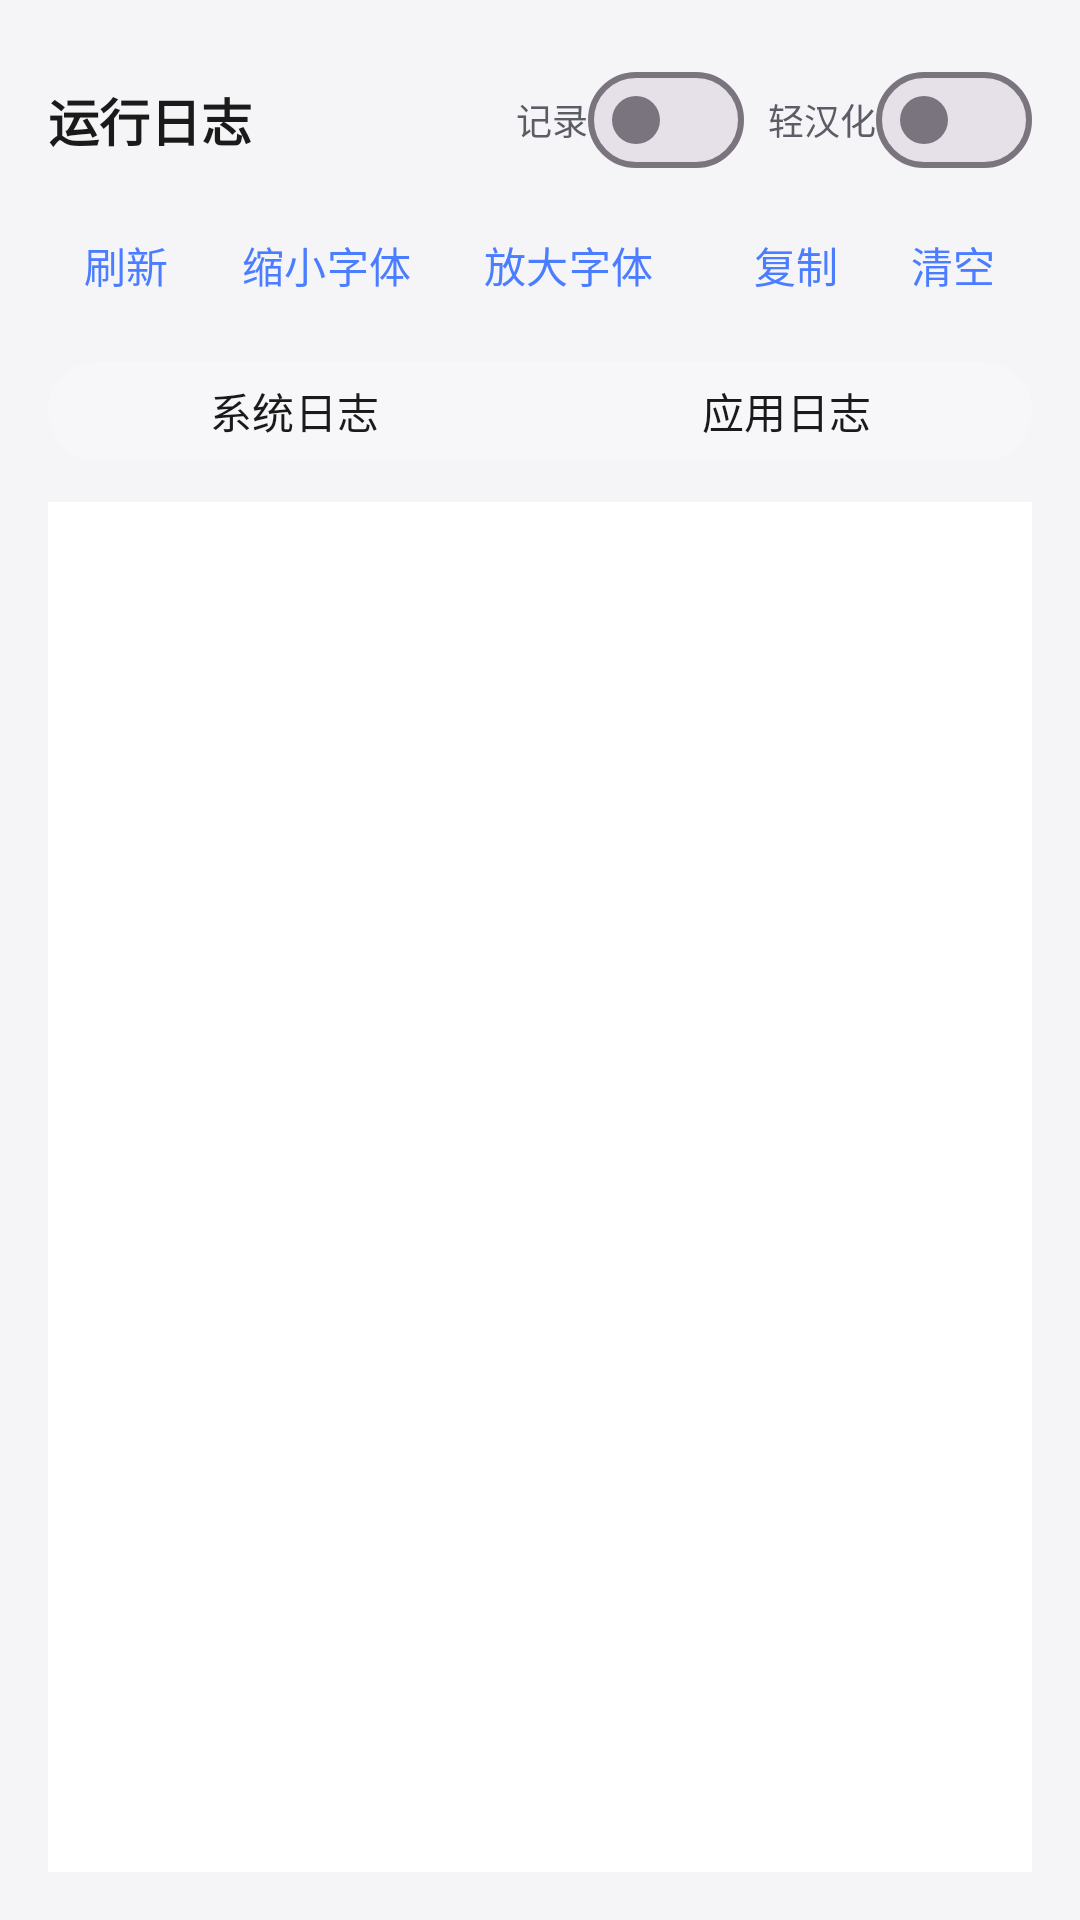

Write the Android layout XML for this screen, with the resource values it uses.
<!-- AndroidManifest.xml: activity theme Theme.NekoType -->
<!-- res/layout/activity_log.xml -->
<?xml version="1.0" encoding="utf-8"?>
<FrameLayout xmlns:android="http://schemas.android.com/apk/res/android"
    xmlns:app="http://schemas.android.com/apk/res-auto"
    android:layout_width="match_parent"
    android:layout_height="match_parent">

<LinearLayout
    android:layout_width="match_parent"
    android:layout_height="match_parent"
    android:orientation="vertical"
    android:background="@drawable/bg_gradient_app"
    android:padding="16dp">

    
    <LinearLayout
        android:layout_width="match_parent"
        android:layout_height="wrap_content"
        android:orientation="horizontal"
        android:gravity="center_vertical">
        <TextView
            android:layout_width="0dp"
            android:layout_height="wrap_content"
            android:layout_weight="1"
            android:text="@string/t114"
            android:textSize="@dimen/ts_17"
            android:textStyle="bold"
            android:textColor="?attr/colorOnSurface"/>
        <TextView
            android:layout_width="wrap_content"
            android:layout_height="wrap_content"
            android:text="@string/t115"
            android:textSize="@dimen/ts_12"
            android:textColor="?attr/colorOnSurfaceVariant"/>
        <com.google.android.material.materialswitch.MaterialSwitch
            android:id="@+id/swLogEnabled"
            android:layout_width="wrap_content"
            android:layout_height="wrap_content"/>
        <TextView
            android:layout_width="wrap_content"
            android:layout_height="wrap_content"
            android:text="@string/t116"
            android:textSize="@dimen/ts_12"
            android:textColor="?attr/colorOnSurfaceVariant"
            android:layout_marginStart="8dp"/>
        <com.google.android.material.materialswitch.MaterialSwitch
            android:id="@+id/swLocalize"
            android:layout_width="wrap_content"
            android:layout_height="wrap_content"/>
    </LinearLayout>

    
    <LinearLayout
        android:layout_width="match_parent"
        android:layout_height="wrap_content"
        android:orientation="horizontal"
        android:gravity="center_vertical"
        android:layout_marginTop="4dp">
        <com.google.android.material.button.MaterialButton
            android:id="@+id/btnRefreshLog"
            style="@style/Widget.Material3.Button.TextButton"
            android:layout_width="wrap_content"
            android:layout_height="wrap_content"
            android:minWidth="0dp"
            android:minHeight="0dp"
            android:text="@string/t117"/>
        <com.google.android.material.button.MaterialButton
            android:id="@+id/btnShrinkFont"
            style="@style/Widget.Material3.Button.TextButton"
            android:layout_width="wrap_content"
            android:layout_height="wrap_content"
            android:minWidth="0dp"
            android:minHeight="0dp"
            android:text="@string/t118"/>
        <com.google.android.material.button.MaterialButton
            android:id="@+id/btnGrowFont"
            style="@style/Widget.Material3.Button.TextButton"
            android:layout_width="wrap_content"
            android:layout_height="wrap_content"
            android:minWidth="0dp"
            android:minHeight="0dp"
            android:text="@string/t119"/>
        <View
            android:layout_width="0dp"
            android:layout_height="1dp"
            android:layout_weight="1"/>
        <com.google.android.material.button.MaterialButton
            android:id="@+id/btnCopyLog"
            style="@style/Widget.Material3.Button.TextButton"
            android:layout_width="wrap_content"
            android:layout_height="wrap_content"
            android:minWidth="0dp"
            android:minHeight="0dp"
            android:text="@string/t120"/>
        <com.google.android.material.button.MaterialButton
            android:id="@+id/btnClearLog"
            style="@style/Widget.Material3.Button.TextButton"
            android:layout_width="wrap_content"
            android:layout_height="wrap_content"
            android:minWidth="0dp"
            android:minHeight="0dp"
            android:text="@string/t121"/>
    </LinearLayout>

    
    <com.google.android.material.button.MaterialButtonToggleGroup
        android:id="@+id/logModeGroup"
        android:layout_width="match_parent"
        android:layout_height="wrap_content"
        app:singleSelection="true"
        app:selectionRequired="true"
        android:layout_marginTop="8dp">
        <com.google.android.material.button.MaterialButton
            android:id="@+id/btnModeSys"
            style="@style/Widget.Material3.Button.TonalButton"
            android:layout_width="0dp"
            android:layout_height="wrap_content"
            android:layout_weight="1"
            android:minHeight="40dp"
            android:text="@string/t122"/>
        <com.google.android.material.button.MaterialButton
            android:id="@+id/btnModeApp"
            style="@style/Widget.Material3.Button.TonalButton"
            android:layout_width="0dp"
            android:layout_height="wrap_content"
            android:layout_weight="1"
            android:minHeight="40dp"
            android:text="@string/t123"/>
    </com.google.android.material.button.MaterialButtonToggleGroup>

    
    <FrameLayout
        android:layout_width="match_parent"
        android:layout_height="match_parent"
        android:layout_marginTop="10dp">

        
        <ScrollView
            android:id="@+id/scrollSysLog"
            android:layout_width="match_parent"
            android:layout_height="match_parent"
            android:background="?attr/colorSurface"
            android:padding="12dp">
            <TextView
                android:id="@+id/tvSysLog"
                android:layout_width="match_parent"
                android:layout_height="wrap_content"
                android:textSize="@dimen/ts_10"
                android:fontFamily="monospace"
                android:textColor="?attr/colorOnSurfaceVariant"
                android:lineSpacingExtra="1dp"
                android:textIsSelectable="true"/>
        </ScrollView>

        
        <ScrollView
            android:id="@+id/scrollAppLog"
            android:layout_width="match_parent"
            android:layout_height="match_parent"
            android:background="?attr/colorSurface"
            android:padding="12dp"
            android:visibility="gone">
            <TextView
                android:id="@+id/tvLog"
                android:layout_width="match_parent"
                android:layout_height="wrap_content"
                android:textSize="@dimen/ts_11"
                android:fontFamily="monospace"
                android:textColor="?attr/colorOnSurfaceVariant"
                android:lineSpacingExtra="2dp"
                android:textIsSelectable="true"/>
        </ScrollView>
    </FrameLayout>
</LinearLayout>
</FrameLayout>
<!-- resources referenced by this layout -->
<resources>
  <dimen name="ts_10">10sp</dimen>
  <dimen name="ts_11">11sp</dimen>
  <dimen name="ts_12">12sp</dimen>
  <dimen name="ts_17">17sp</dimen>
  <!-- drawable bg_gradient_app (drawable) -->
  <?xml version="1.0" encoding="utf-8"?>
  <shape xmlns:android="http://schemas.android.com/apk/res/android"
      android:shape="rectangle">
      <solid android:color="@color/bg_0"/>
  </shape>
  <string name="t114">运行日志</string>
  <string name="t115">记录</string>
  <string name="t116">轻汉化</string>
  <string name="t117">刷新</string>
  <string name="t118">缩小字体</string>
  <string name="t119">放大字体</string>
  <string name="t120">复制</string>
  <string name="t121">清空</string>
  <string name="t122">系统日志</string>
  <string name="t123">应用日志</string>
  <style name="Theme.NekoType" parent="Theme.Material3.DayNight">
          <item name="colorPrimary">@color/accent_blue</item>
          <item name="colorOnPrimary">@color/md_theme_onPrimary</item>
          <item name="colorPrimaryContainer">@color/glass_strong</item>
          <item name="colorOnPrimaryContainer">@color/fg_0</item>
          <item name="colorSecondary">@color/accent_purple</item>
          <item name="colorOnSecondary">@color/md_theme_onPrimary</item>
          <item name="colorSecondaryContainer">@color/glass_strong</item>
          <item name="colorOnSecondaryContainer">@color/fg_0</item>
          
          <item name="colorSurface">#F5FFFFFF</item>
          <item name="colorOnSurface">@color/fg_0</item>
          <item name="colorOnSurfaceVariant">@color/fg_1</item>
          <item name="colorOutlineVariant">@color/border_glass</item>
          
          <item name="android:windowBackground">@color/bg_0</item>
          <item name="android:statusBarColor">@color/bg_0</item>
          <item name="android:navigationBarColor">@color/bg_0</item>
          <item name="android:windowLightStatusBar">@bool/light_status_bar</item>
          <item name="android:windowAnimationStyle">@style/NekoWindowAnim</item>
      </style>
  <color name="bg_0">#F5F5F7</color>
  <color name="accent_blue">#4A7DFF</color>
  <color name="md_theme_onPrimary">#FFFFFF</color>
  <color name="glass_strong">#F7F7FA</color>
  <color name="fg_0">#1A1A1A</color>
  <color name="accent_purple">#9B6CFF</color>
  <color name="fg_1">#5C5C66</color>
  <color name="border_glass">#F2F2F5</color>
  <style name="NekoWindowAnim" parent="@android:style/Animation.Activity">
          <item name="android:activityOpenEnterAnimation">@anim/cyber_activity_enter</item>
          <item name="android:activityOpenExitAnimation">@anim/cyber_activity_exit</item>
          <item name="android:activityCloseEnterAnimation">@anim/cyber_activity_enter</item>
          <item name="android:activityCloseExitAnimation">@null</item>
      </style>
</resources>
